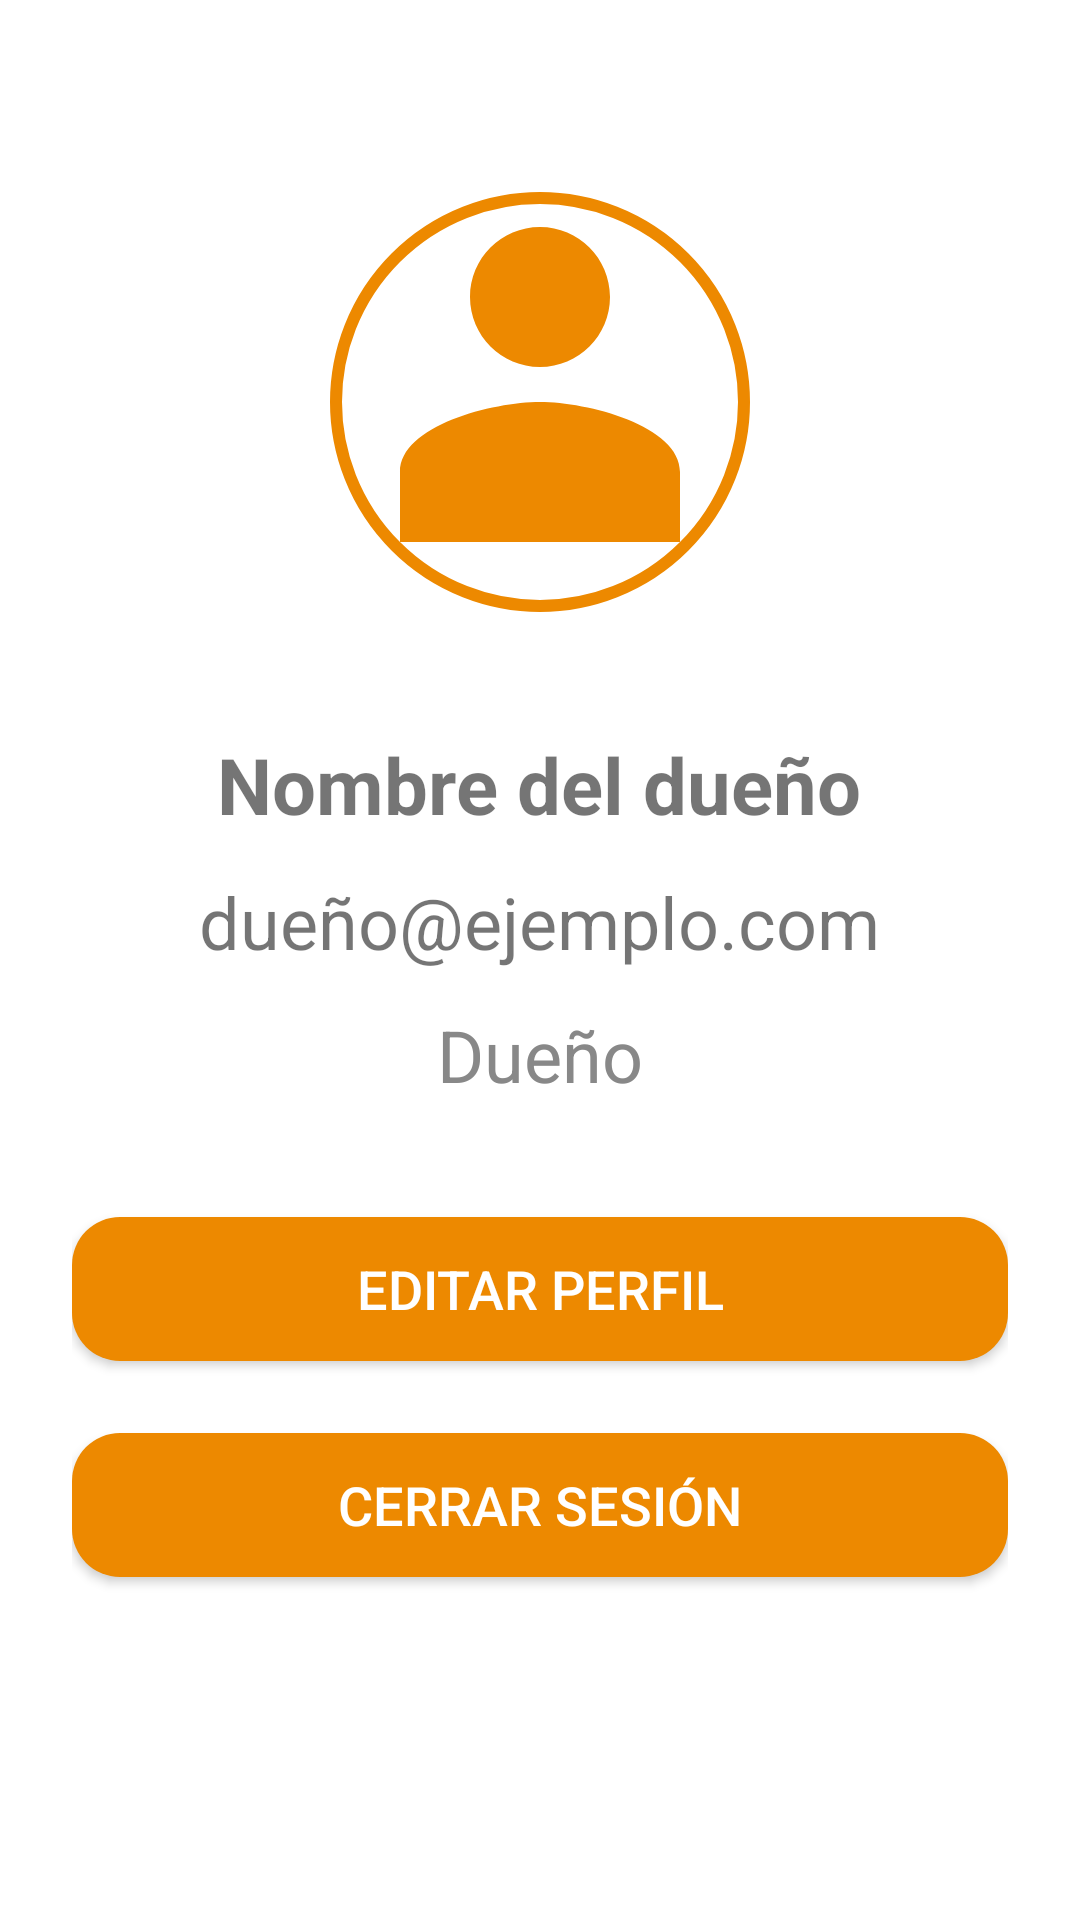

This screen was rendered from an Android layout file. Write that file and the resources it references.
<!-- AndroidManifest.xml: application theme Theme.UTPAppV1 -->
<!-- res/layout/fragment_owner_profile.xml -->
<?xml version="1.0" encoding="utf-8"?>
<LinearLayout
    xmlns:android="http://schemas.android.com/apk/res/android"
    android:layout_width="match_parent"
    android:layout_height="match_parent"
    android:orientation="vertical"
    android:gravity="center_horizontal"
    android:padding="24dp"
    android:background="@color/colorLight">

    <ImageView
        android:id="@+id/iv_avatar"
        android:layout_width="140dp"
        android:layout_height="140dp"
        android:layout_margin="40dp"
        android:src="@drawable/ic_person"
        android:contentDescription="Avatar del usuario"
        android:layout_marginBottom="24dp"
        android:background="@drawable/avatar_circle_border" />

    <TextView
        android:id="@+id/tv_name"
        android:layout_width="wrap_content"
        android:layout_height="wrap_content"
        android:text="Nombre del dueño"
        android:textSize="26sp"
        android:textStyle="bold"
        android:layout_marginBottom="12dp" />

    <TextView
        android:id="@+id/tv_email"
        android:layout_width="wrap_content"
        android:layout_height="wrap_content"
        android:text="dueño@ejemplo.com"
        android:textSize="24sp"
        android:layout_marginBottom="12dp" />

    <TextView
        android:id="@+id/tv_role"
        android:layout_width="wrap_content"
        android:layout_height="wrap_content"
        android:text="Dueño"
        android:textSize="24sp"
        android:textColor="#888888"
        android:layout_marginBottom="38dp" />

    <Button
        android:id="@+id/btn_edit_profile"
        android:layout_width="match_parent"
        android:layout_height="wrap_content"
        android:text="Editar perfil"
        android:layout_marginBottom="24dp"
        android:background="@drawable/button_primary"
        android:textColor="@color/colorWhite"
        android:textSize="18sp"/>

    <Button
        android:id="@+id/btn_logout"
        android:layout_width="match_parent"
        android:layout_height="wrap_content"
        android:background="@drawable/button_primary"
        android:text="Cerrar sesión"
        android:textColor="@color/colorWhite"
        android:textSize="18sp"/>

</LinearLayout>
<!-- resources referenced by this layout -->
<resources>
  <color name="colorLight">#FFFFFF</color>
  <color name="colorWhite">#FFFFFF</color>
  <!-- drawable avatar_circle_border (drawable) -->
  <shape xmlns:android="http://schemas.android.com/apk/res/android"
      android:shape="oval">
      <solid android:color="@android:color/transparent"/>
      <stroke android:width="4dp"
          android:color="@color/colorSecondary"/>
  </shape>
  <!-- drawable button_primary (drawable) -->
  <shape xmlns:android="http://schemas.android.com/apk/res/android"
      android:shape="rectangle">
      <solid android:color="@color/colorSecondary"/>
      <corners android:radius="16dp"/>
  </shape>
  <!-- drawable ic_person (drawable) -->
  <vector xmlns:android="http://schemas.android.com/apk/res/android"
      android:width="24dp"
      android:height="24dp"
      android:viewportWidth="24"
      android:viewportHeight="24">
      <path
          android:fillColor="@color/colorSecondary"
          android:pathData="M12,12c2.7,0,8,1.34,8,4v4H4v-4C4,13.34,9.3,12,12,12zM12,2c2.21,0,4,1.79,4,4s-1.79,4-4,4s-4-1.79-4-4S9.79,2,12,2z"/>
  </vector>
  <style name="Theme.UTPAppV1" parent="Theme.MaterialComponents.DayNight.DarkActionBar">
          
          <item name="colorPrimary">@color/purple_500</item>
          <item name="colorPrimaryVariant">@color/purple_700</item>
          <item name="colorOnPrimary">@color/white</item>
          
          <item name="colorSecondary">@color/teal_200</item>
          <item name="colorSecondaryVariant">@color/teal_700</item>
          <item name="colorOnSecondary">@color/black</item>
          
          <item name="android:statusBarColor">?attr/colorPrimaryVariant</item>
          
      </style>
  <color name="colorSecondary">#ed8900</color>
  <!-- not gathered from this repository: default colours our renderer supplied (Android Studio template values) -->
  <color name="purple_500">#FF6200EE</color>
  <color name="purple_700">#FF3700B3</color>
  <color name="teal_200">#FF03DAC5</color>
  <color name="teal_700">#FF018786</color>
  <color name="black">#FF000000</color>
  <color name="white">#FFFFFFFF</color>
</resources>
